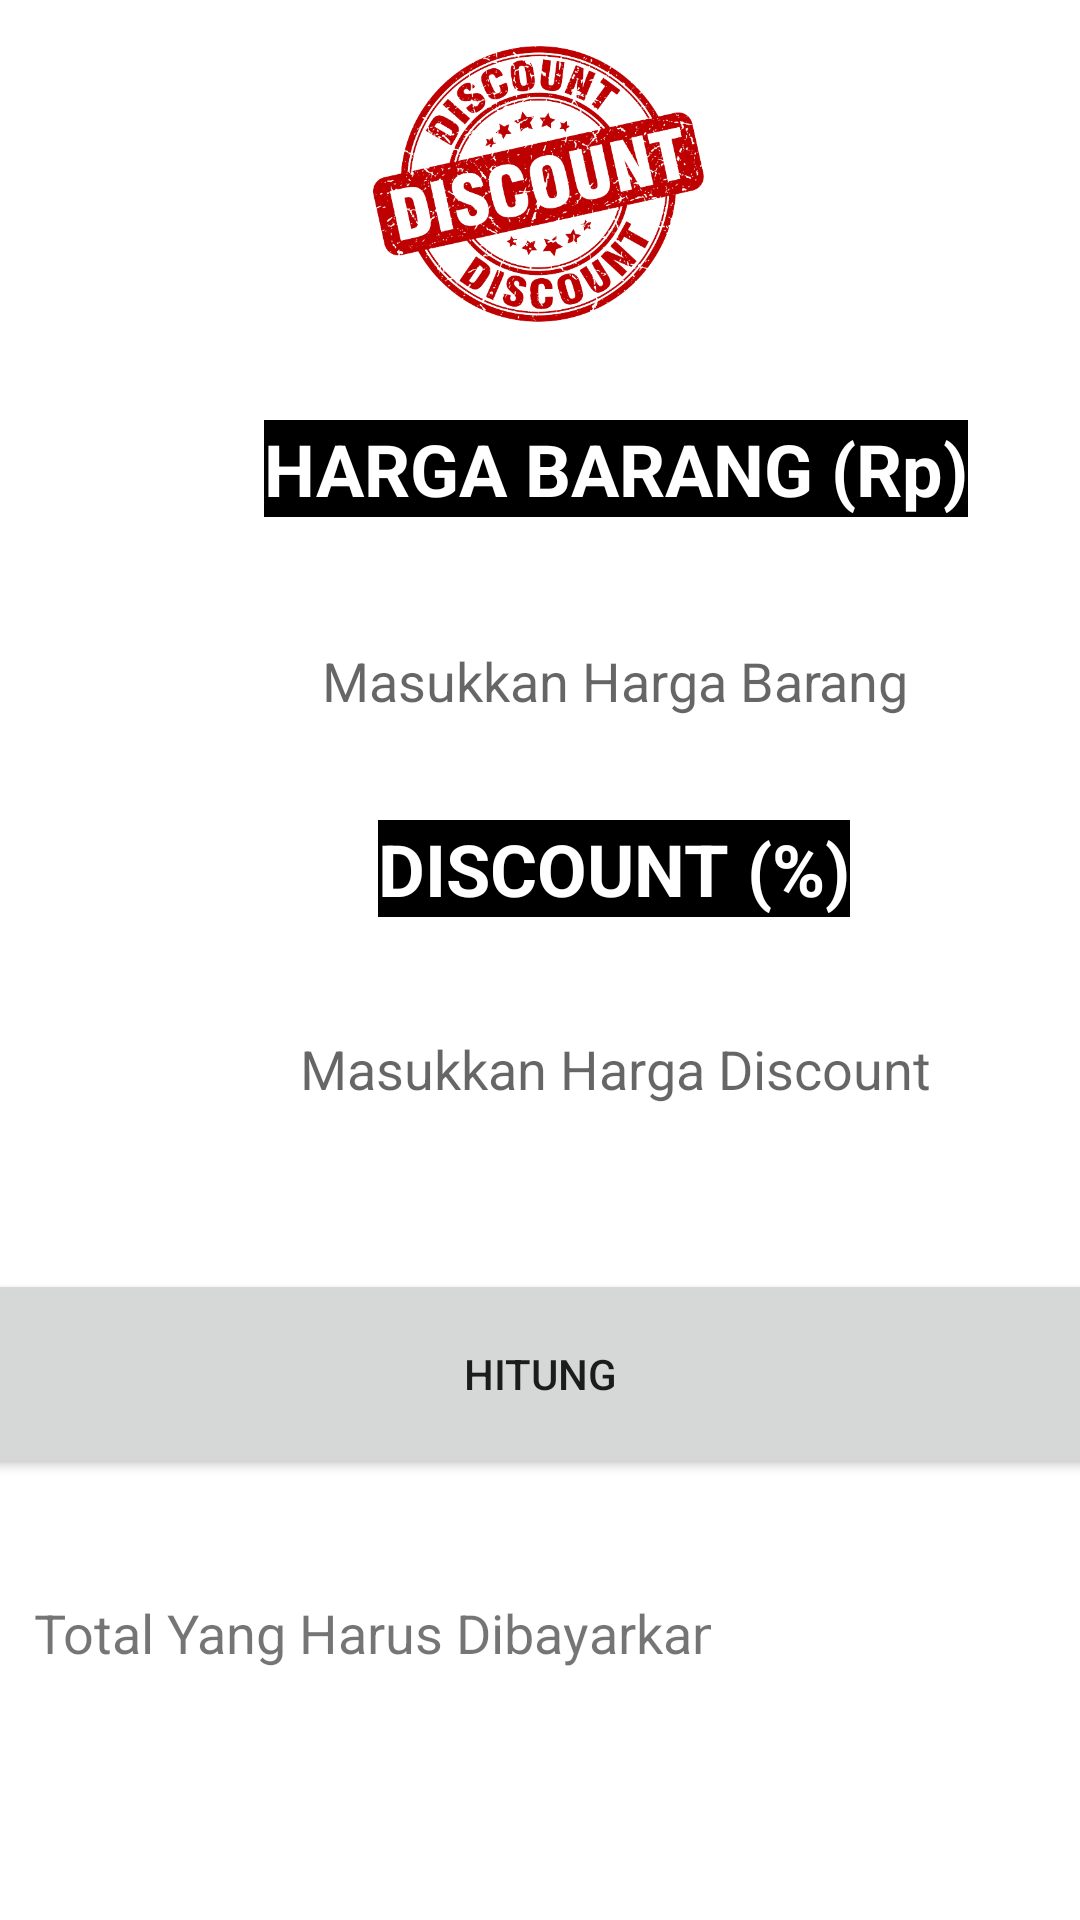

Layout XML and referenced resources for this Android screen:
<!-- AndroidManifest.xml: application theme Theme.TUBESKU -->
<!-- res/layout/activity_discount.xml -->
<?xml version="1.0" encoding="utf-8"?>
<androidx.constraintlayout.widget.ConstraintLayout xmlns:android="http://schemas.android.com/apk/res/android"
    xmlns:app="http://schemas.android.com/apk/res-auto"
    xmlns:tools="http://schemas.android.com/tools"
    android:layout_width="match_parent"
    android:layout_height="match_parent"
    android:background="@drawable/minimalist_crumpled_paper_simple_background_image"
    tools:context=".Discount">

    <EditText
        android:id="@+id/txt_discount"
        android:layout_width="282dp"
        android:layout_height="45dp"
        android:layout_marginStart="64dp"
        android:layout_marginTop="28dp"
        android:layout_marginEnd="65dp"
        android:background="@color/white"
        android:ems="10"
        android:hint="Masukkan Harga Discount"
        android:inputType="textPersonName"
        android:textAlignment="center"
        app:layout_constraintEnd_toEndOf="parent"
        app:layout_constraintHorizontal_bias="0.0"
        app:layout_constraintStart_toStartOf="parent"
        app:layout_constraintTop_toBottomOf="@+id/textView8" />

    <TextView
        android:id="@+id/textView11"
        android:layout_width="wrap_content"
        android:layout_height="wrap_content"
        android:layout_marginStart="88dp"
        android:layout_marginTop="140dp"
        android:layout_marginEnd="88dp"
        android:background="@color/white"
        android:backgroundTint="@color/black"
        android:backgroundTintMode="multiply"
        android:text="HARGA BARANG (Rp)"
        android:textColor="@color/white"
        android:textSize="24sp"
        android:textStyle="bold"
        app:layout_constraintEnd_toEndOf="parent"
        app:layout_constraintHorizontal_bias="0.0"
        app:layout_constraintStart_toStartOf="parent"
        app:layout_constraintTop_toTopOf="parent" />

    <TextView
        android:id="@+id/textView8"
        android:layout_width="wrap_content"
        android:layout_height="wrap_content"
        android:layout_marginStart="126dp"
        android:layout_marginTop="24dp"
        android:layout_marginEnd="127dp"
        android:background="@color/white"
        android:backgroundTint="@color/black"
        android:text="DISCOUNT (%)"
        android:textColor="@color/white"
        android:textSize="24sp"
        android:textStyle="bold"
        app:layout_constraintEnd_toEndOf="parent"
        app:layout_constraintHorizontal_bias="0.0"
        app:layout_constraintStart_toStartOf="parent"
        app:layout_constraintTop_toBottomOf="@+id/txt_barang" />

    <EditText
        android:id="@+id/txt_barang"
        android:layout_width="282dp"
        android:layout_height="45dp"
        android:layout_marginStart="64dp"
        android:layout_marginTop="32dp"
        android:layout_marginEnd="65dp"
        android:background="#040404"
        android:backgroundTint="@color/white"
        android:ems="10"
        android:hint="Masukkan Harga Barang"
        android:inputType="textPersonName"
        android:textAlignment="center"
        android:textColor="@color/black"
        app:layout_constraintEnd_toEndOf="parent"
        app:layout_constraintHorizontal_bias="0.0"
        app:layout_constraintStart_toStartOf="parent"
        app:layout_constraintTop_toBottomOf="@+id/textView11" />

    <Button
        android:id="@+id/btnhitung"
        android:layout_width="389dp"
        android:layout_height="70dp"
        android:layout_marginStart="165dp"
        android:layout_marginEnd="158dp"
        android:text="HITUNG"
        app:layout_constraintBottom_toBottomOf="parent"
        app:layout_constraintEnd_toEndOf="parent"
        app:layout_constraintHorizontal_bias="0.511"
        app:layout_constraintStart_toStartOf="parent"
        app:layout_constraintTop_toBottomOf="@+id/txt_discount"
        app:layout_constraintVertical_bias="0.232" />

    <TextView
        android:id="@+id/txt_bayar"
        android:layout_width="wrap_content"
        android:layout_height="wrap_content"
        android:background="@color/white"
        android:text="Total Yang Harus Dibayarkan :"
        android:textSize="18sp"
        app:layout_constraintBottom_toBottomOf="parent"
        app:layout_constraintEnd_toEndOf="parent"
        app:layout_constraintHorizontal_bias="0.093"
        app:layout_constraintStart_toStartOf="parent"
        app:layout_constraintTop_toTopOf="parent"
        app:layout_constraintVertical_bias="0.864" />

    <TextView
        android:id="@+id/txt_hasil"
        android:layout_width="102dp"
        android:layout_height="29dp"
        android:layout_marginTop="46dp"
        android:background="@color/white"
        android:textSize="24sp"
        app:layout_constraintBottom_toBottomOf="parent"
        app:layout_constraintEnd_toEndOf="parent"
        app:layout_constraintHorizontal_bias="0.919"
        app:layout_constraintStart_toStartOf="parent"
        app:layout_constraintTop_toTopOf="parent"
        app:layout_constraintVertical_bias="0.853" />

    <ImageView
        android:id="@+id/imageView"
        android:layout_width="115dp"
        android:layout_height="112dp"
        android:layout_marginStart="111dp"
        android:layout_marginTop="5dp"
        android:layout_marginEnd="112dp"
        app:layout_constraintEnd_toEndOf="parent"
        app:layout_constraintStart_toStartOf="parent"
        app:layout_constraintTop_toTopOf="parent"
        app:srcCompat="@drawable/image_removebg_preview__4_" />

</androidx.constraintlayout.widget.ConstraintLayout>
<!-- resources referenced by this layout -->
<resources>
  <!-- drawable image_removebg_preview__4_: png bitmap (drawable, 238693 bytes) -->
  <style name="Theme.TUBESKU" parent="Theme.MaterialComponents.DayNight.DarkActionBar">
          
          <item name="colorPrimary">@color/purple_500</item>
          <item name="colorPrimaryVariant">@color/purple_700</item>
          <item name="colorOnPrimary">@color/white</item>
          
          <item name="colorSecondary">@color/teal_200</item>
          <item name="colorSecondaryVariant">@color/teal_700</item>
          <item name="colorOnSecondary">@color/black</item>
          
          <item name="android:statusBarColor" tools:targetApi="l">?attr/colorPrimaryVariant</item>
          
      </style>
  <!-- not gathered from this repository: default colours our renderer supplied (Android Studio template values) -->
  <color name="purple_500">#FF6200EE</color>
  <color name="purple_700">#FF3700B3</color>
  <color name="teal_200">#FF03DAC5</color>
  <color name="teal_700">#FF018786</color>
  <color name="black">#FF000000</color>
  <color name="white">#FFFFFFFF</color>
</resources>
